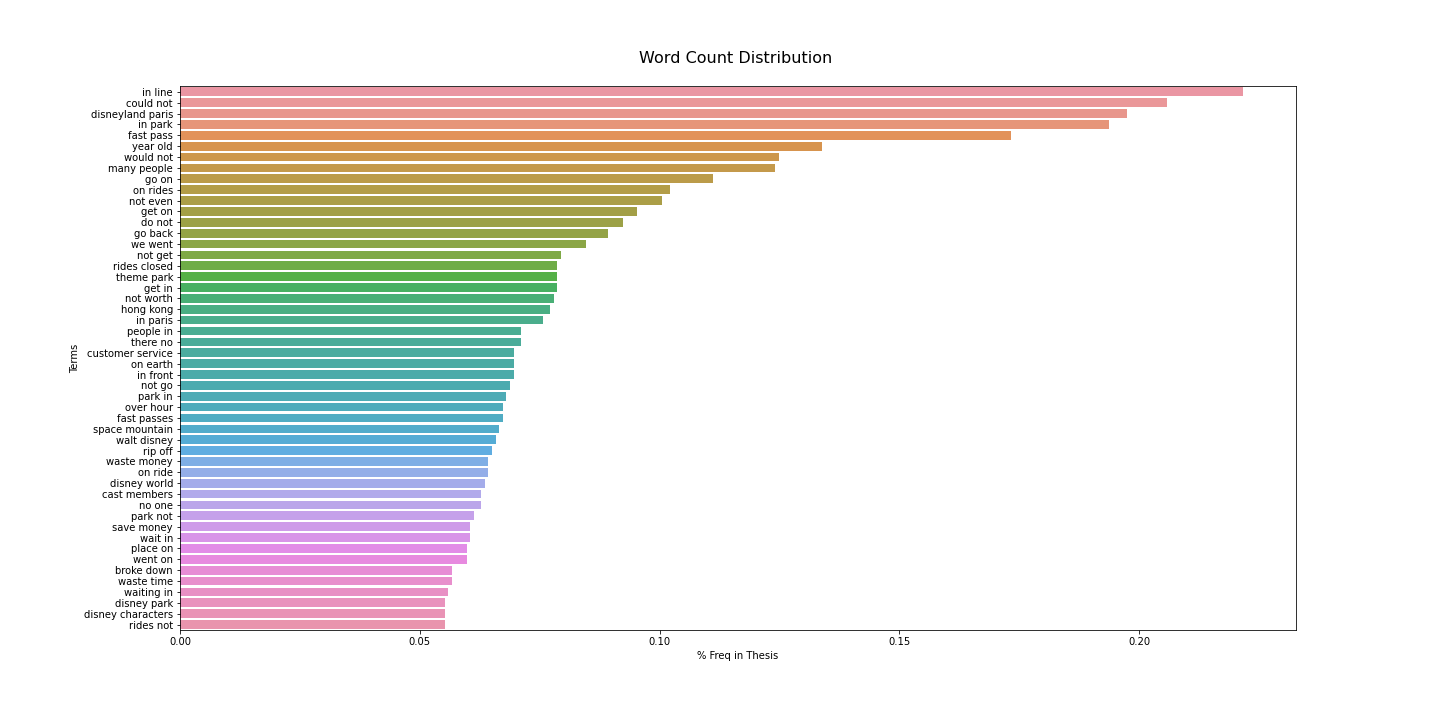

The file beside this chart, header and first rows:
, Terms, % Freq in Thesis
46335, in line, 0.2216
20231, could not, 0.2058
25760, disneyland paris, 0.1974
46512, in park, 0.1937
33986, fast pass, 0.1732
109276, year old, 0.1339
108806, would not, 0.1248
55818, many people, 0.1241
39513, go on, 0.1112
65306, on rides, 0.1021
62426, not even, 0.1006
38601, get on, 0.09531
26275, do not, 0.09229
39336, go back, 0.08926
105694, we went, 0.08472
62507, not get, 0.07943
81282, rides closed, 0.07867
94239, theme park, 0.07867
38543, get in, 0.07867
63107, not worth, 0.07792
43448, hong kong, 0.07716
46511, in paris, 0.07565
72042, people in, 0.07111
94441, there no, 0.07111
21472, customer service, 0.06959
64941, on earth, 0.06959
46166, in front, 0.06959
62512, not go, 0.06884
69872, park in, 0.06808
67936, over hour, 0.06732
33988, fast passes, 0.06732
89082, space mountain, 0.06657
104297, walt disney, 0.06581
81973, rip off, 0.06506
104759, waste money, 0.0643
65305, on ride, 0.0643
25439, disney world, 0.06354
15471, cast members, 0.06279
61714, no one, 0.06279
70004, park not, 0.06127
83384, save money, 0.06052
103644, wait in, 0.06052
73337, place on, 0.05976
106379, went on, 0.05976
13326, broke down, 0.05673
104769, waste time, 0.05673
103918, waiting in, 0.05598
25172, disney park, 0.05522
24841, disney characters, 0.05522
81524, rides not, 0.05522
